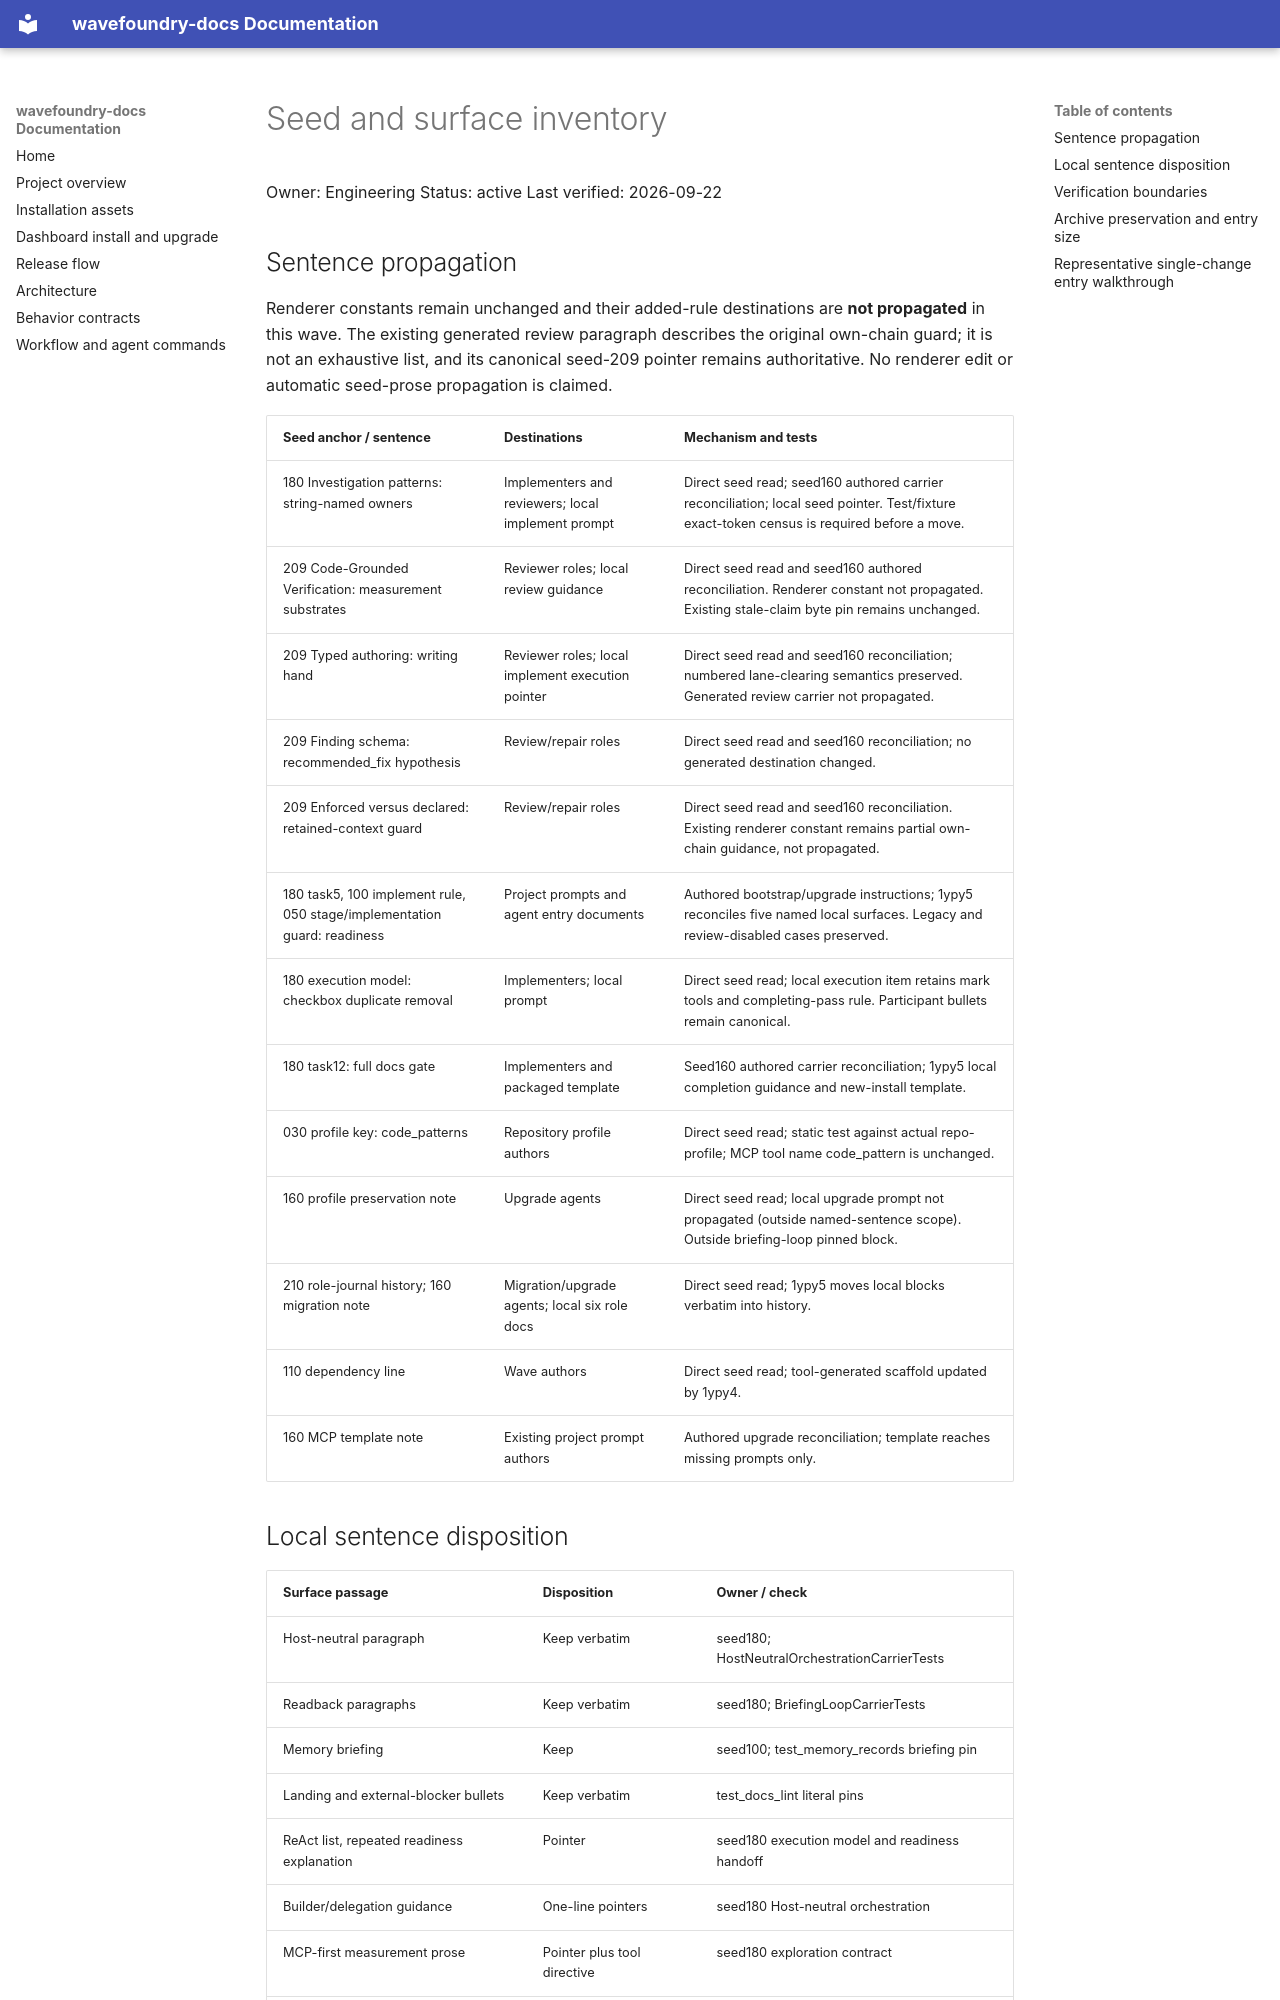

repository: coryhacking/wavefoundry · page: waves/1ypy6 implement-prompt-efficiency/seed-surface-inventory/index.html · generator: mkdocs

# Seed and surface inventory

Owner: Engineering
Status: active
Last verified: 2026-09-22

## Sentence propagation

Renderer constants remain unchanged and their added-rule destinations are **not propagated** in this wave. The existing generated review paragraph describes the original own-chain guard; it is not an exhaustive list, and its canonical seed-209 pointer remains authoritative. No renderer edit or automatic seed-prose propagation is claimed.

| Seed anchor / sentence | Destinations | Mechanism and tests |
| --- | --- | --- |
| 180 Investigation patterns: string-named owners | Implementers and reviewers; local implement prompt | Direct seed read; seed160 authored carrier reconciliation; local seed pointer. Test/fixture exact-token census is required before a move. |
| 209 Code-Grounded Verification: measurement substrates | Reviewer roles; local review guidance | Direct seed read and seed160 authored reconciliation. Renderer constant not propagated. Existing stale-claim byte pin remains unchanged. |
| 209 Typed authoring: writing hand | Reviewer roles; local implement execution pointer | Direct seed read and seed160 reconciliation; numbered lane-clearing semantics preserved. Generated review carrier not propagated. |
| 209 Finding schema: recommended_fix hypothesis | Review/repair roles | Direct seed read and seed160 reconciliation; no generated destination changed. |
| 209 Enforced versus declared: retained-context guard | Review/repair roles | Direct seed read and seed160 reconciliation. Existing renderer constant remains partial own-chain guidance, not propagated. |
| 180 task5, 100 implement rule, 050 stage/implementation guard: readiness | Project prompts and agent entry documents | Authored bootstrap/upgrade instructions; 1ypy5 reconciles five named local surfaces. Legacy and review-disabled cases preserved. |
| 180 execution model: checkbox duplicate removal | Implementers; local prompt | Direct seed read; local execution item retains mark tools and completing-pass rule. Participant bullets remain canonical. |
| 180 task12: full docs gate | Implementers and packaged template | Seed160 authored carrier reconciliation; 1ypy5 local completion guidance and new-install template. |
| 030 profile key: code_patterns | Repository profile authors | Direct seed read; static test against actual repo-profile; MCP tool name code_pattern is unchanged. |
| 160 profile preservation note | Upgrade agents | Direct seed read; local upgrade prompt not propagated (outside named-sentence scope). Outside briefing-loop pinned block. |
| 210 role-journal history; 160 migration note | Migration/upgrade agents; local six role docs | Direct seed read; 1ypy5 moves local blocks verbatim into history. |
| 110 dependency line | Wave authors | Direct seed read; tool-generated scaffold updated by 1ypy4. |
| 160 MCP template note | Existing project prompt authors | Authored upgrade reconciliation; template reaches missing prompts only. |
